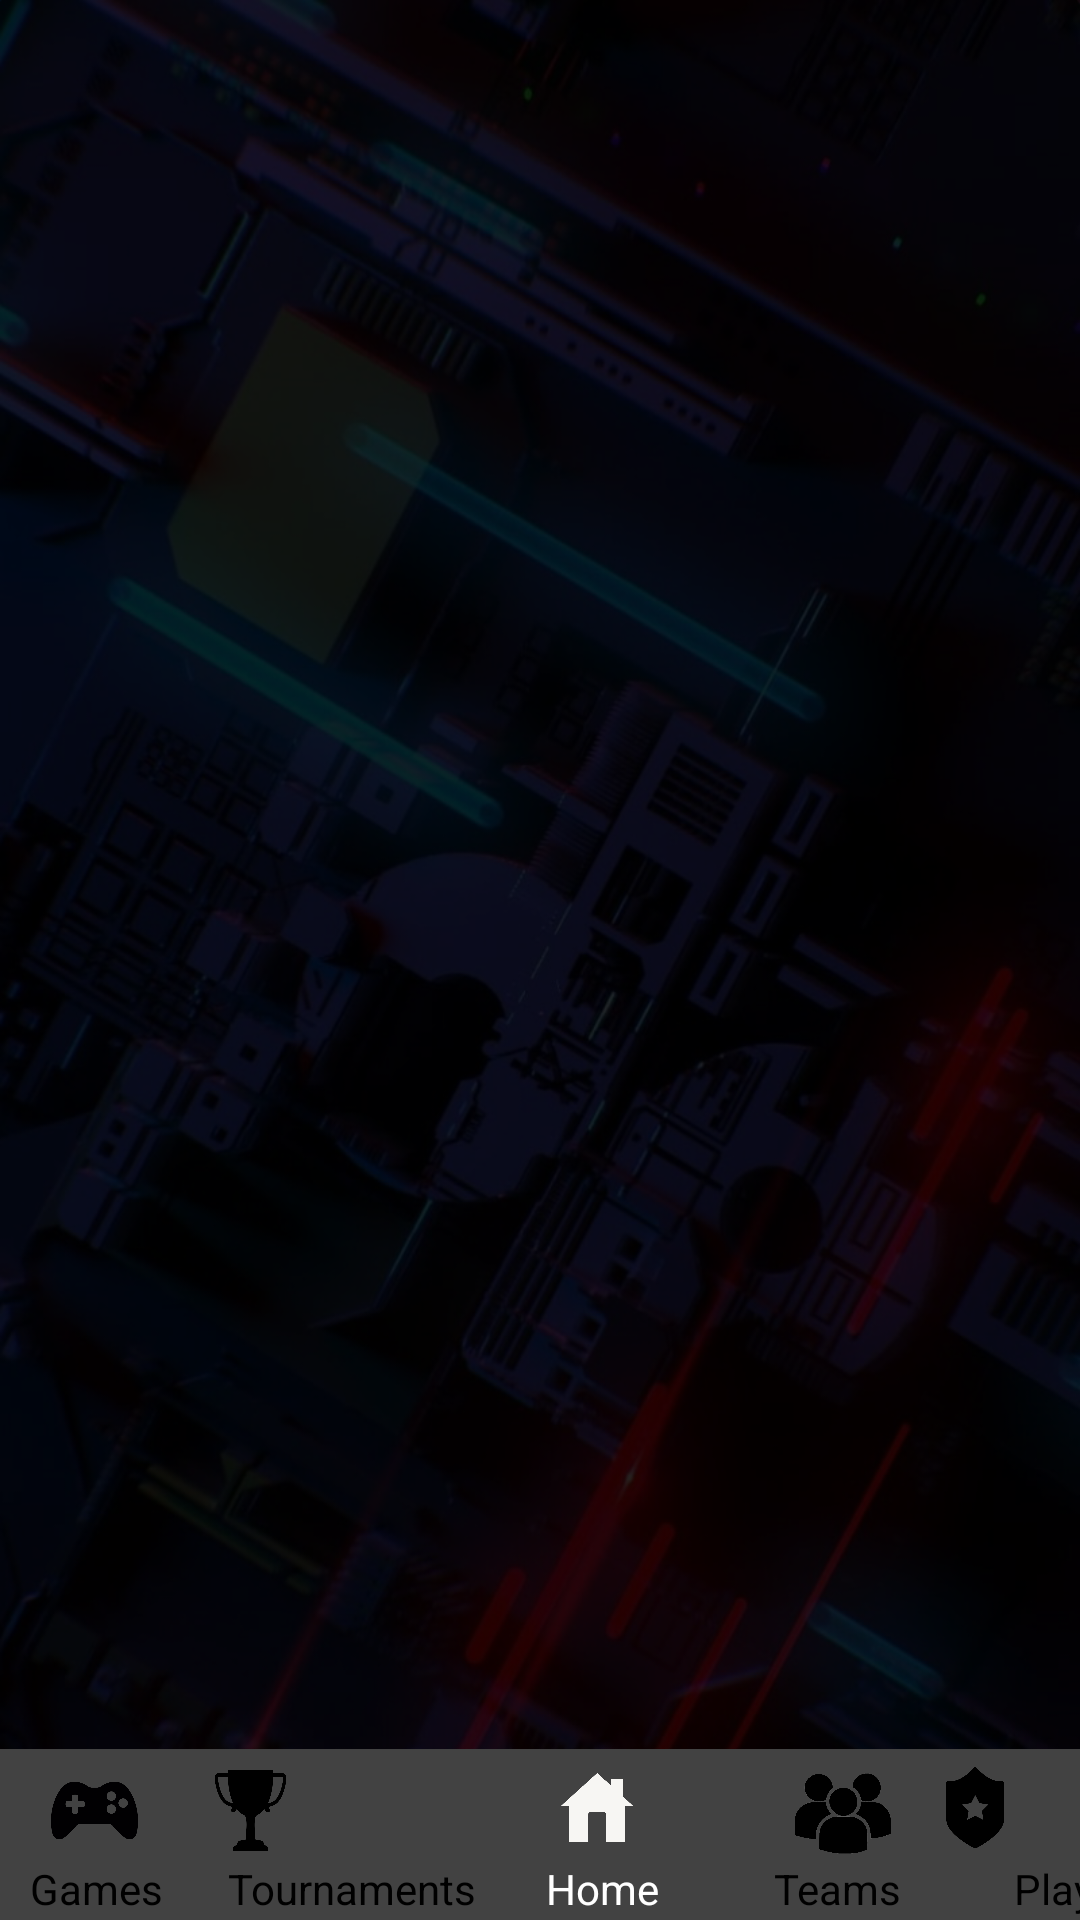

Write the Android layout XML for this screen, with the resource values it uses.
<!-- AndroidManifest.xml: application theme Theme.AppCompat.NoActionBar -->
<!-- res/layout/activity_main.xml -->
<?xml version="1.0" encoding="utf-8"?>
<androidx.constraintlayout.widget.ConstraintLayout xmlns:android="http://schemas.android.com/apk/res/android"
    xmlns:app="http://schemas.android.com/apk/res-auto"
    xmlns:tools="http://schemas.android.com/tools"
    android:layout_width="match_parent"
    android:layout_height="match_parent"
    android:background="@drawable/wallpaper"
    tools:context=".MainActivity">

    

    <androidx.appcompat.widget.Toolbar
        android:id="@+id/toolbar"
        android:layout_width="394dp"
        android:layout_height="57dp"
        android:background="#424242"
        android:minHeight="?attr/actionBarSize"
        android:theme="?attr/actionBarTheme"
        app:layout_constraintBottom_toBottomOf="parent"
        app:layout_constraintEnd_toEndOf="parent"
        app:layout_constraintHorizontal_bias="1.0"
        app:layout_constraintStart_toStartOf="parent" />

    <TextView
        android:id="@+id/textView"
        android:layout_width="wrap_content"
        android:layout_height="wrap_content"
        android:layout_marginStart="10dp"
        android:layout_marginBottom="1dp"
        android:text="Games"
        android:textColor="#000000"
        app:layout_constraintBottom_toBottomOf="parent"
        app:layout_constraintStart_toStartOf="parent" />

    <TextView
        android:id="@+id/descript"
        android:layout_width="wrap_content"
        android:layout_height="wrap_content"
        android:layout_marginStart="338dp"
        android:layout_marginBottom="1dp"
        android:text="Player"
        android:textColor="#000000"
        app:layout_constraintBottom_toBottomOf="parent"
        app:layout_constraintStart_toStartOf="parent" />

    <TextView
        android:id="@+id/ID_tournament"
        android:layout_width="wrap_content"
        android:layout_height="wrap_content"
        android:layout_marginStart="76dp"
        android:layout_marginBottom="1dp"
        android:text="Tournaments"
        android:textColor="#000000"
        app:layout_constraintBottom_toBottomOf="parent"
        app:layout_constraintStart_toStartOf="parent" />

    <TextView
        android:id="@+id/textView5"
        android:layout_width="wrap_content"
        android:layout_height="wrap_content"
        android:layout_marginStart="258dp"
        android:layout_marginBottom="1dp"
        android:text="Teams"
        android:textColor="#000000"
        app:layout_constraintBottom_toBottomOf="parent"
        app:layout_constraintStart_toStartOf="parent" />

    <TextView
        android:id="@+id/textView3"
        android:layout_width="wrap_content"
        android:layout_height="wrap_content"
        android:layout_marginStart="182dp"
        android:layout_marginBottom="1dp"
        android:text="Home"
        android:textColor="#FFFFFF"
        app:layout_constraintBottom_toBottomOf="parent"
        app:layout_constraintStart_toStartOf="parent" />

    <ImageView
        android:id="@+id/imageView3"
        android:layout_width="32dp"
        android:layout_height="27dp"
        android:layout_marginStart="183dp"
        android:layout_marginBottom="24dp"
        android:onClick="home_user"
        app:layout_constraintBottom_toBottomOf="parent"
        app:layout_constraintStart_toStartOf="parent"
        app:srcCompat="@drawable/homewhite" />

    <ImageView
        android:id="@+id/imageView4"
        android:layout_width="33dp"
        android:layout_height="27dp"
        android:layout_marginEnd="260dp"
        android:layout_marginBottom="23dp"
        android:onClick="tournament_home_user"
        app:layout_constraintBottom_toBottomOf="parent"
        app:layout_constraintEnd_toEndOf="parent"
        app:srcCompat="@drawable/cup_black" />

    <ImageView
        android:id="@+id/imageView5"
        android:layout_width="30dp"
        android:layout_height="27dp"
        android:layout_marginEnd="20dp"
        android:layout_marginBottom="23dp"
        android:onClick="user_home_user"
        app:layout_constraintBottom_toBottomOf="@+id/descript"
        app:layout_constraintEnd_toEndOf="parent"
        app:srcCompat="@drawable/rank_black" />

    <ImageView
        android:id="@+id/imageView6"
        android:layout_width="32dp"
        android:layout_height="27dp"
        android:layout_marginEnd="41dp"
        android:layout_marginBottom="22dp"
        android:onClick="team_home_user"
        app:layout_constraintBottom_toBottomOf="parent"
        app:layout_constraintEnd_toStartOf="@+id/descript"
        app:srcCompat="@drawable/team_black" />

    <ImageView
        android:id="@+id/imageView"
        android:layout_width="39dp"
        android:layout_height="29dp"
        android:layout_marginStart="12dp"
        android:layout_marginBottom="2dp"
        android:onClick="game_home_user"
        app:layout_constraintBottom_toTopOf="@+id/textView"
        app:layout_constraintStart_toStartOf="parent"
        app:srcCompat="@drawable/console_black" />

    

</androidx.constraintlayout.widget.ConstraintLayout>
<!-- resources referenced by this layout -->
<resources>
  <!-- drawable console_black: png bitmap (drawable, 13464 bytes) -->
  <!-- drawable cup_black: png bitmap (drawable, 12228 bytes) -->
  <!-- drawable homewhite: png bitmap (drawable, 8933 bytes) -->
  <!-- drawable rank_black: png bitmap (drawable, 6164 bytes) -->
  <!-- drawable team_black: png bitmap (drawable, 35266 bytes) -->
  <!-- drawable wallpaper: png bitmap (drawable, 593021 bytes) -->
</resources>
